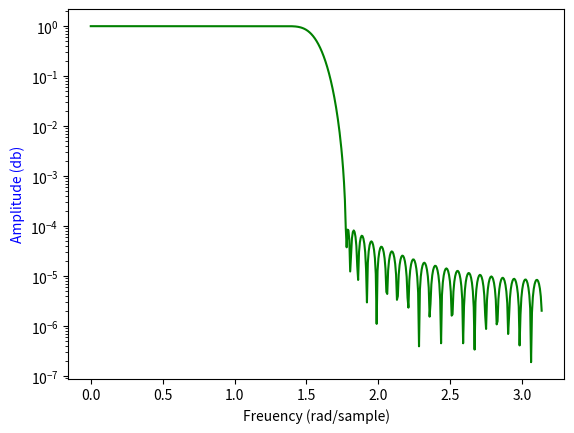

Source code (Python):
#
# Imports
#
from scipy import signal
from matplotlib import pyplot as plt
import numpy as np


#
# Global variables
#


#
# Private functions
#


#
# main
#
if __name__ == "__main__":
    # Filter
    b = signal.firwin(80,0.5, window=('kaiser',8))
    # w: freq, h: amplitude
    w,h = signal.freqz(b)

    # Plot
    plt.semilogy(w,np.abs(h),'g')
    plt.ylabel('Amplitude (db)',color='b')
    plt.xlabel('Freuency (rad/sample)')
    plt.show()



